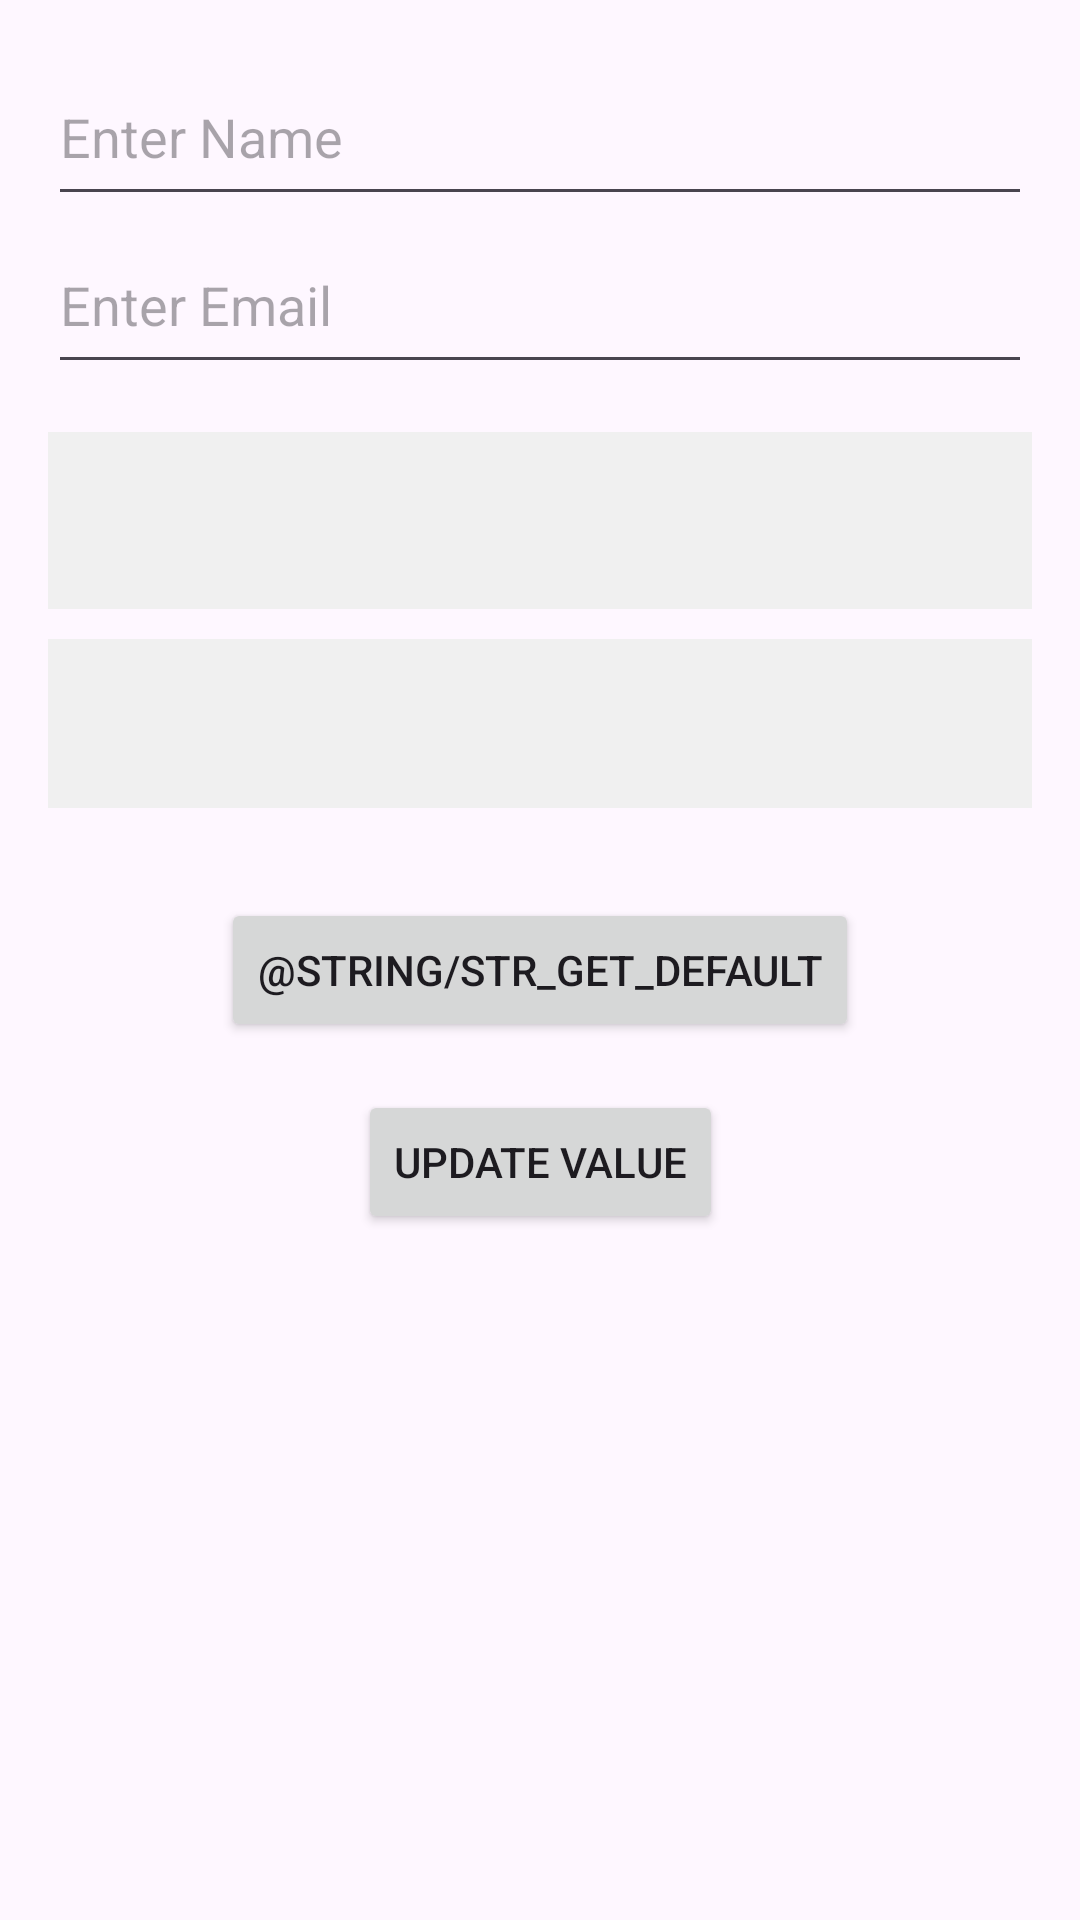

Layout XML and referenced resources for this Android screen:
<!-- AndroidManifest.xml: application theme Base.Theme.MVVMArchitecturePattern -->
<!-- res/layout/activity_main.xml -->
<layout xmlns:android="http://schemas.android.com/apk/res/android"
    xmlns:app="http://schemas.android.com/apk/res-auto"
    xmlns:tools="http://schemas.android.com/tools">

    <data>

        <variable
            name="viewModel"
            type="com.bangnv.mvvmarchitecturepattern.viewmodels.UserViewModel" />
    </data>

    <androidx.constraintlayout.widget.ConstraintLayout
        android:layout_width="match_parent"
        android:layout_height="match_parent"
        tools:context=".ui.WeatherActivity">

        <EditText
            android:id="@+id/edt_name"
            android:layout_width="0dp"
            android:layout_height="@dimen/_56dp"
            android:layout_marginHorizontal="@dimen/_16dp"
            android:layout_marginTop="@dimen/_16dp"
            android:autofillHints=""
            android:hint="@string/str_hint_edt_name"
            android:inputType="textCapWords"
            app:layout_constraintEnd_toEndOf="parent"
            app:layout_constraintStart_toStartOf="parent"
            app:layout_constraintTop_toTopOf="parent" />

        <EditText
            android:id="@+id/edt_email"
            android:layout_width="0dp"
            android:layout_height="@dimen/_56dp"
            android:layout_marginHorizontal="@dimen/_16dp"
            android:autofillHints=""
            android:hint="@string/str_hint_edt_email"
            android:inputType="textEmailAddress"
            app:layout_constraintEnd_toEndOf="parent"
            app:layout_constraintStart_toStartOf="parent"
            app:layout_constraintTop_toBottomOf="@id/edt_name" />


        <TextView
            android:id="@+id/tv_name"
            android:layout_width="match_parent"
            android:layout_height="wrap_content"
            android:layout_marginHorizontal="@dimen/_16dp"
            android:layout_marginTop="@dimen/_16dp"
            android:background="@color/light_gray"
            android:padding="16dp"
            android:text="@{viewModel.userData.username}"
            android:textSize="20sp"
            app:layout_constraintTop_toBottomOf="@id/edt_email" />

        <TextView
            android:id="@+id/tv_email"
            android:layout_width="match_parent"
            android:layout_height="wrap_content"
            android:layout_marginHorizontal="@dimen/_16dp"
            android:layout_marginTop="@dimen/_10dp"
            android:background="@color/light_gray"
            android:padding="@dimen/_16dp"
            android:text="@{viewModel.userData.email}"
            android:textSize="@dimen/_18sp"
            app:layout_constraintTop_toBottomOf="@id/tv_name" />


        <Button
            android:id="@+id/btn_get_default"
            android:layout_width="wrap_content"
            android:layout_height="wrap_content"
            android:layout_marginTop="@dimen/_30dp"
            android:text="@string/str_get_default"
            app:layout_constraintEnd_toEndOf="parent"
            app:layout_constraintStart_toStartOf="parent"
            app:layout_constraintTop_toBottomOf="@id/tv_email" />

        <Button
            android:id="@+id/btn_update_value"
            android:layout_width="wrap_content"
            android:layout_height="wrap_content"
            android:layout_marginTop="@dimen/_16dp"
            android:text="@string/str_update_value"
            app:layout_constraintEnd_toEndOf="parent"
            app:layout_constraintStart_toStartOf="parent"
            app:layout_constraintTop_toBottomOf="@id/btn_get_default" />

    </androidx.constraintlayout.widget.ConstraintLayout>

</layout>
<!-- resources referenced by this layout -->
<resources>
  <color name="light_gray">#F0F0F0</color>
  <dimen name="_10dp">10dp</dimen>
  <dimen name="_16dp">16dp</dimen>
  <dimen name="_18sp">18sp</dimen>
  <dimen name="_30dp">30dp</dimen>
  <dimen name="_56dp">56dp</dimen>
  <string name="str_hint_edt_email">Enter Email</string>
  <string name="str_hint_edt_name">Enter Name</string>
  <string name="str_update_value">Update Value</string>
  <style name="Base.Theme.MVVMArchitecturePattern" parent="Theme.Material3.DayNight.NoActionBar">
          
          
      </style>
</resources>
